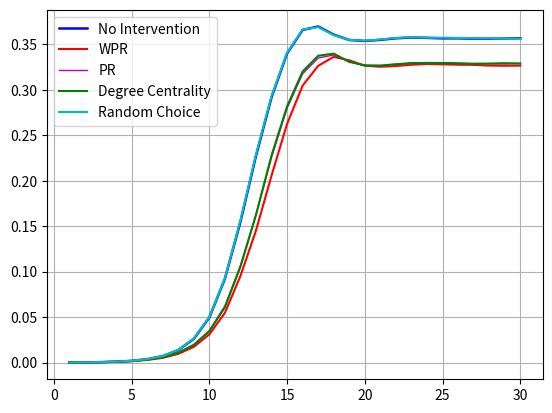

Source code (Python):
import matplotlib.pyplot as plt

ratios = [0.0001317405381266049, 0.0002508280302184511, 0.00049570168583231, 0.0009690744668973987,
          0.0019113542480741319, 0.0036872464738937887, 0.007076774217557962, 0.013685385731829853, 0.02603699155223103,
          0.0495470953816382, 0.0921015220870083, 0.1547616389416099, 0.22720330467790556, 0.2917450039075583,
          0.3399918127349187, 0.3658345428156749, 0.36966320568642774, 0.36066167987793535, 0.3548115068289234,
          0.3537508838524804, 0.35495813330356146, 0.3566655502214283, 0.3575512634438614, 0.3570957537866101,
          0.35662461389602174, 0.35661568233411484, 0.3562524654832347, 0.35617580291020057, 0.35627702727847865,
          0.35651817944996467]
wpr_ratios = [0.00011908749209184623, 0.00024338506196271072, 0.000459231141379182, 0.0008425440065498121,
              0.0015533474749730193, 0.0028714971530646423, 0.005197424732983514, 0.009550816865766067,
              0.017312344162852145, 0.03100517286293774, 0.05458747348442559, 0.09524692047188418, 0.1452145435599717,
              0.20552938111718955, 0.2624866956942429, 0.30459975438204756, 0.3263763909046928, 0.33624651110863013,
              0.33244092143947007, 0.32651110863012167, 0.3253812660489003, 0.3261932938856016, 0.3275635443414834,
              0.32842469576867256, 0.3280279855606416, 0.3276178780097503, 0.32743105950653123, 0.3266391276841204,
              0.32647166089836627, 0.3265862826095047]
pr_ratios = [0.00013248483495217892, 0.00026720256038108, 0.0004979345763090321, 0.0009586543113393621,
             0.0018503219083770607, 0.003344869934129731, 0.006028059990324141, 0.010998474191507573,
             0.01974917196978155, 0.03508838524803692, 0.0621874883703621, 0.1065252502698076, 0.16246436678947565,
             0.2256968479029437, 0.2798072271221763, 0.31761899445498865, 0.3349544118194336, 0.3383171448773771,
             0.33101112723754234, 0.32662945182538794, 0.32628335380149603, 0.3281939637527446, 0.32916675970376985,
             0.3300085594134941, 0.3297443340404153, 0.3290283204942131, 0.32856834505600835, 0.32871199434334414,
             0.3284864724051952, 0.32910349447359605]
degree_centrality_ratios = [0.00012876335082430873, 0.00025752670164861746, 0.0004919802017044398,
                            0.0009288824383164006, 0.0017744036321685089, 0.003251088534107402, 0.005897808045848684,
                            0.010760299207323881, 0.01939339808715716, 0.03449071489710096, 0.06080011908749209,
                            0.10537531167429572, 0.16239589148152284, 0.22777194745264412, 0.2817379330877154,
                            0.32015034795876596, 0.3374545048565368, 0.3397908525920137, 0.3307067098358826,
                            0.326926426258792, 0.3267291876000149, 0.32810464813367574, 0.329404190391128,
                            0.329489784526069, 0.32950318186892935, 0.329203230248223, 0.32872241449890216,
                            0.32888839269100517, 0.32932678352126826, 0.32887648394179597]
random_ratios = [0.00013546202225447508, 0.00028134420006698674, 0.0005396151985411782, 0.001013732276431841,
                 0.00199024971158498, 0.0038115440437646534, 0.0072300993636262145, 0.013852108220758438,
                 0.026473149492017418, 0.05004205277064493, 0.09266421048714227, 0.1562613970451416,
                 0.22885117784972647, 0.2929671392951509, 0.34071601354620223, 0.366283353801496, 0.3689509136243534,
                 0.360130996241301, 0.354958877600387, 0.3540024561795244, 0.3553637750734993, 0.35703397715008744,
                 0.3578199545978936, 0.35725577760410854, 0.35731755424063116, 0.3570920323024822, 0.3565993078039522,
                 0.356451192735663, 0.35611104908637564, 0.35591902050537755]

x = range(1, len(ratios) + 1)

_, ax = plt.subplots()

ax.plot(x, ratios, label='No Intervention', color='b', linewidth=1.8)

ax.plot(x, wpr_ratios, label='WPR', color='r')

ax.plot(x, pr_ratios, label='PR', color='m', linewidth=1)
ax.plot(x, degree_centrality_ratios, label='Degree Centrality', color='g')

ax.plot(x, random_ratios, label='Random Choice', color='c')

ax.legend()

plt.grid(True)
plt.savefig('./plot_arlanda_alpha_1_r.png', dpi=300)
plt.show()
